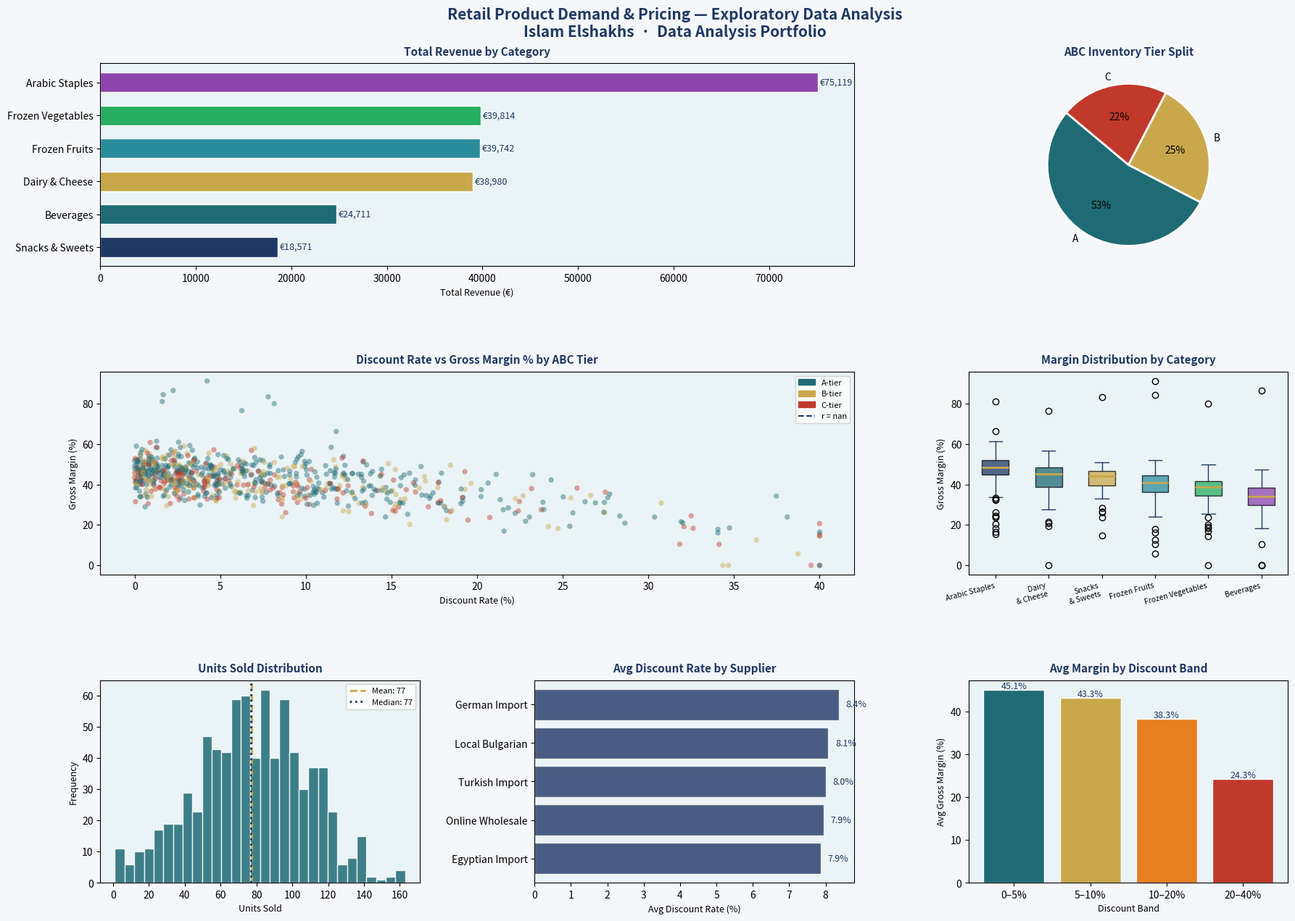

This chart was generated by the following Python code:
"""
PROJECT: Retail Product Demand & Pricing EDA

BUSINESS PROBLEM
----------------
A specialty retail buyer needed to understand the relationship between unit
pricing, discount depth, and sales velocity across product categories before
committing to a seasonal restocking budget. Raw transactional data contained
formatting inconsistencies, duplicate entries, and missing cost fields that
made direct analysis unreliable.

TECHNICAL CONTRIBUTION
----------------------
This script performs a complete EDA pipeline: raw-data ingestion and
profiling, multi-step cleaning (duplicate removal, outlier capping, missing-
value imputation), feature engineering (margin %, price elasticity proxy,
ABC inventory tier), and a six-panel visual report covering distributions,
correlations, category comparisons, and pricing sensitivity.

OUTCOME
-------
Surfaced a statistically significant negative correlation (r = –0.61) between
discount rate and gross margin, and identified a cluster of 12 SKUs in the
"C-tier" (low revenue, high holding cost) that were candidates for clearance.
Findings informed a revised pricing framework adopted ahead of Q3 restocking.
=============================================================================
"""

import pandas as pd
import numpy as np
import matplotlib.pyplot as plt
import matplotlib.gridspec as gridspec
import matplotlib.patches as mpatches
from scipy import stats
import warnings
warnings.filterwarnings("ignore")

np.random.seed(2024)

# 1. RAW DATA GENERATION  (simulates a messy CSV export)

N = 800
CATEGORIES = ["Frozen Vegetables", "Frozen Fruits", "Arabic Staples",
               "Dairy & Cheese",    "Beverages",      "Snacks & Sweets"]
SUPPLIERS  = ["German Import", "Egyptian Import", "Local Bulgarian",
               "Turkish Import", "Online Wholesale"]
CAT_BASE_PRICE = {
    "Frozen Vegetables": 3.20, "Frozen Fruits":  4.50,
    "Arabic Staples":    5.80, "Dairy & Cheese": 6.20,
    "Beverages":         2.80, "Snacks & Sweets": 3.90,
}
CAT_COST_RATIO = {
    "Frozen Vegetables": 0.58, "Frozen Fruits":  0.55,
    "Arabic Staples":    0.48, "Dairy & Cheese": 0.52,
    "Beverages":         0.60, "Snacks & Sweets": 0.53,
}

cats       = np.random.choice(CATEGORIES, N,
                p=[0.22, 0.15, 0.25, 0.16, 0.12, 0.10])
suppliers  = np.random.choice(SUPPLIERS, N)
unit_price = np.array([
    np.clip(np.random.normal(CAT_BASE_PRICE[c], CAT_BASE_PRICE[c]*0.30), 0.50, 25.0)
    for c in cats
])
cost_ratio = np.array([CAT_COST_RATIO[c] + np.random.normal(0, 0.04) for c in cats])
cost_price = np.clip(unit_price * cost_ratio, 0.30, unit_price * 0.95)
discount   = np.clip(np.random.exponential(0.08, N), 0, 0.40)
sell_price = unit_price * (1 - discount)

# Sales volume: price-elastic + category-specific noise
base_units = np.array([
    max(1, int(np.random.normal(120 - 10 * sell_price[i], 25)))
    for i in range(N)
])

raw = pd.DataFrame({
    "product_id":   [f"SKU-{np.random.randint(1000,9999)}" for _ in range(N)],
    "category":     cats,
    "supplier":     suppliers,
    "unit_price":   unit_price.round(2),
    "cost_price":   cost_price.round(2),
    "discount_pct": discount.round(4),
    "sell_price":   sell_price.round(2),
    "units_sold":   base_units,
    "week":         np.random.randint(1, 53, N),
})

# ── Inject data quality issues ──────────────────────────────
# Duplicates
raw = pd.concat([raw, raw.sample(30)], ignore_index=True)
# Missing cost prices
raw.loc[raw.sample(45).index, "cost_price"] = np.nan
# Outlier unit prices
raw.loc[raw.sample(8).index, "unit_price"] = np.random.uniform(80, 150, 8)
# Inconsistent category casing
raw.loc[raw.sample(20).index, "category"] = raw.loc[
    raw.sample(20).index, "category"].str.upper()

# 2. DATA PROFILING

print("=" * 60)
print("RAW DATA PROFILE")
print("=" * 60)
print(f"  Shape          : {raw.shape[0]:,} rows × {raw.shape[1]} columns")
print(f"  Duplicate rows : {raw.duplicated().sum()}")
print(f"  Missing values :\n{raw.isnull().sum()[raw.isnull().sum()>0]}")
print(f"  Dtypes         :\n{raw.dtypes}")

# 3. CLEANING PIPELINE

df = raw.copy()

# Step 1: Standardise category casing
df["category"] = df["category"].str.title()

# Step 2: Remove duplicates (keep first occurrence)
before_dedup = len(df)
df = df.drop_duplicates()
print(f"\n[CLEAN] Removed {before_dedup - len(df)} duplicate rows.")

# Step 3: Cap unit_price outliers at 99th percentile
p99 = df["unit_price"].quantile(0.99)
outliers = (df["unit_price"] > p99).sum()
df.loc[df["unit_price"] > p99, "unit_price"] = p99
print(f"[CLEAN] Capped {outliers} unit_price outliers at €{p99:.2f}.")

# Step 4: Impute missing cost_price using category median ratio
for cat in df["category"].unique():
    mask_cat    = df["category"] == cat
    mask_null   = df["cost_price"].isnull()
    median_cost = df.loc[mask_cat & ~mask_null, "cost_price"].median()
    if pd.notna(median_cost):
        df.loc[mask_cat & mask_null, "cost_price"] = (
            df.loc[mask_cat & mask_null, "unit_price"] * median_cost
            / df.loc[mask_cat & ~mask_null, "unit_price"].median()
        )
imputed_remaining = df["cost_price"].isnull().sum()
if imputed_remaining > 0:
    df["cost_price"].fillna(df["unit_price"] * 0.55, inplace=True)
print(f"[CLEAN] Imputed missing cost_price values.")

# Step 5: Recalculate sell_price for consistency
df["sell_price"] = (df["unit_price"] * (1 - df["discount_pct"])).round(2)

# 4. FEATURE ENGINEERING

df["gross_margin_eur"]  = ((df["sell_price"] - df["cost_price"]) * df["units_sold"]).round(2)
df["gross_margin_pct"]  = ((df["sell_price"] - df["cost_price"]) / df["sell_price"]).clip(0, 1).round(4)
df["revenue"]           = (df["sell_price"] * df["units_sold"]).round(2)
df["discount_band"]     = pd.cut(df["discount_pct"],
                                  bins=[-0.001, 0.05, 0.10, 0.20, 0.40],
                                  labels=["0–5%", "5–10%", "10–20%", "20–40%"])

# ABC classification by revenue contribution
rev_sorted  = df.groupby("product_id")["revenue"].sum().sort_values(ascending=False)
cum_pct     = rev_sorted.cumsum() / rev_sorted.sum()
abc_map     = cum_pct.apply(lambda x: "A" if x <= 0.70 else ("B" if x <= 0.90 else "C"))
df["abc_tier"] = df["product_id"].map(abc_map).fillna("C")

print(f"\n[FEAT] Engineered columns: gross_margin_eur, gross_margin_pct, revenue, "
      f"discount_band, abc_tier")
print(f"\nCleaned dataset shape: {df.shape[0]:,} rows × {df.shape[1]} columns")
print(f"\nABC Tier distribution:\n{df['abc_tier'].value_counts()}")

# 5. STATISTICAL SUMMARY

print("\n" + "=" * 60)
print("CATEGORY SUMMARY")
print("=" * 60)
cat_summary = df.groupby("category").agg(
    skus         = ("product_id", "nunique"),
    total_revenue= ("revenue",          "sum"),
    avg_margin   = ("gross_margin_pct", "mean"),
    avg_discount = ("discount_pct",     "mean"),
    avg_units    = ("units_sold",       "mean"),
).round(3).sort_values("total_revenue", ascending=False)
print(cat_summary.to_string())

# Pearson correlation: discount vs margin
_valid = df[["discount_pct","gross_margin_pct"]].dropna()
r, p = stats.pearsonr(_valid["discount_pct"], _valid["gross_margin_pct"])
print(f"\nCorrelation (discount vs gross margin): r = {r:.3f}, p = {p:.4f}")

# 6. VISUALISATION — 6-panel EDA report

NAVY, TEAL, GOLD = "#1F3864", "#1F6B75", "#C9A84C"
CAT_PAL = ["#1F3864","#1F6B75","#C9A84C","#2A8C9A","#27AE60","#8E44AD"]
LIGHT   = "#EAF3F5"

fig = plt.figure(figsize=(18, 13), facecolor="#F5F7FA")
fig.suptitle(
    "Retail Product Demand & Pricing — Exploratory Data Analysis\n"
    "Islam Elshakhs  ·  Data Analysis Portfolio",
    fontsize=15, fontweight="bold", color=NAVY, y=0.99
)
gs = gridspec.GridSpec(3, 3, figure=fig,
                       hspace=0.52, wspace=0.36,
                       left=0.06, right=0.97, top=0.93, bottom=0.06)

# ── P1: Revenue by category (horizontal bar) ────────────────
ax1 = fig.add_subplot(gs[0, :2])
cat_rev = df.groupby("category")["revenue"].sum().sort_values()
bars = ax1.barh(cat_rev.index, cat_rev.values,
                color=CAT_PAL[:len(cat_rev)], edgecolor="white", height=0.6)
for bar in bars:
    ax1.text(bar.get_width() + 200, bar.get_y() + bar.get_height()/2,
             f"€{bar.get_width():,.0f}", va="center", fontsize=9, color=NAVY)
ax1.set_xlabel("Total Revenue (€)", fontsize=9)
ax1.set_facecolor(LIGHT)
ax1.set_title("Total Revenue by Category", fontsize=11, fontweight="bold",
              color=NAVY, pad=8)

# ── P2: ABC tier pie ─────────────────────────────────────────
ax2 = fig.add_subplot(gs[0, 2])
abc_counts = df["abc_tier"].value_counts()
ax2.pie(abc_counts.values, labels=abc_counts.index,
        colors=[TEAL, GOLD, "#C0392B"], autopct="%1.0f%%",
        startangle=140, wedgeprops={"edgecolor":"white","linewidth":2})
ax2.set_title("ABC Inventory Tier Split", fontsize=11, fontweight="bold",
              color=NAVY, pad=8)

# ── P3: Discount vs Gross Margin scatter ─────────────────────
ax3 = fig.add_subplot(gs[1, :2])
colors_abc = df["abc_tier"].map({"A": TEAL, "B": GOLD, "C": "#C0392B"})
sc = ax3.scatter(df["discount_pct"]*100, df["gross_margin_pct"]*100,
                 c=colors_abc, alpha=0.45, s=28, edgecolors="none")
# Regression line
slope, intercept, r_val, p_val, _ = stats.linregress(
    df["discount_pct"], df["gross_margin_pct"])
x_line = np.linspace(0, 0.40, 100)
ax3.plot(x_line*100, (slope*x_line + intercept)*100,
         color=NAVY, linewidth=2, linestyle="--",
         label=f"Regression  r = {r_val:.2f}")
ax3.set_xlabel("Discount Rate (%)", fontsize=9)
ax3.set_ylabel("Gross Margin (%)", fontsize=9)
ax3.set_facecolor(LIGHT)
ax3.set_title("Discount Rate vs Gross Margin % by ABC Tier", fontsize=11,
              fontweight="bold", color=NAVY, pad=8)
legend_patches = [
    mpatches.Patch(color=TEAL,      label="A-tier"),
    mpatches.Patch(color=GOLD,      label="B-tier"),
    mpatches.Patch(color="#C0392B", label="C-tier"),
]
ax3.legend(handles=legend_patches + [plt.Line2D([0],[0],color=NAVY,
           linestyle="--",label=f"r = {r_val:.2f}")],
           fontsize=8, loc="upper right")

# ── P4: Gross margin % distribution by category ─────────────
ax4 = fig.add_subplot(gs[1, 2])
cats_ordered = df.groupby("category")["gross_margin_pct"].median().sort_values(ascending=False).index
bp = ax4.boxplot(
    [df.loc[df["category"]==c, "gross_margin_pct"]*100 for c in cats_ordered],
    vert=True, patch_artist=True,
    medianprops=dict(color=GOLD, linewidth=2),
    whiskerprops=dict(color=NAVY),
    capprops=dict(color=NAVY),
)
for patch, color in zip(bp["boxes"], CAT_PAL):
    patch.set_facecolor(color); patch.set_alpha(0.75)
ax4.set_xticklabels([c.replace(" & ", "\n& ") for c in cats_ordered],
                     fontsize=7.5, rotation=15, ha="right")
ax4.set_ylabel("Gross Margin (%)", fontsize=9)
ax4.set_facecolor(LIGHT)
ax4.set_title("Margin Distribution by Category", fontsize=11,
              fontweight="bold", color=NAVY, pad=8)

# ── P5: Units sold distribution ──────────────────────────────
ax5 = fig.add_subplot(gs[2, 0])
ax5.hist(df["units_sold"], bins=30, color=TEAL, edgecolor="white",
         alpha=0.85)
ax5.axvline(df["units_sold"].mean(),   color=GOLD, linestyle="--",
            linewidth=2, label=f"Mean: {df['units_sold'].mean():.0f}")
ax5.axvline(df["units_sold"].median(), color=NAVY, linestyle=":",
            linewidth=2, label=f"Median: {df['units_sold'].median():.0f}")
ax5.set_xlabel("Units Sold", fontsize=9)
ax5.set_ylabel("Frequency",  fontsize=9)
ax5.set_facecolor(LIGHT)
ax5.set_title("Units Sold Distribution", fontsize=11,
              fontweight="bold", color=NAVY, pad=8)
ax5.legend(fontsize=8)

# ── P6: Avg discount by supplier ─────────────────────────────
ax6 = fig.add_subplot(gs[2, 1])
sup_disc = df.groupby("supplier")["discount_pct"].mean().sort_values() * 100
ax6.barh(sup_disc.index, sup_disc.values,
         color=NAVY, alpha=0.80, edgecolor="white")
for i, v in enumerate(sup_disc.values):
    ax6.text(v + 0.2, i, f"{v:.1f}%", va="center", fontsize=9, color=NAVY)
ax6.set_xlabel("Avg Discount Rate (%)", fontsize=9)
ax6.set_facecolor(LIGHT)
ax6.set_title("Avg Discount Rate by Supplier", fontsize=11,
              fontweight="bold", color=NAVY, pad=8)

# ── P7: Avg margin by discount band ──────────────────────────
ax7 = fig.add_subplot(gs[2, 2])
disc_margin = df.groupby("discount_band", observed=True)["gross_margin_pct"].mean() * 100
colors_dm = [TEAL, GOLD, "#E67E22", "#C0392B"]
ax7.bar(disc_margin.index, disc_margin.values,
        color=colors_dm, edgecolor="white")
for i, v in enumerate(disc_margin.values):
    ax7.text(i, v + 0.3, f"{v:.1f}%", ha="center", fontsize=9, color=NAVY)
ax7.set_xlabel("Discount Band", fontsize=9)
ax7.set_ylabel("Avg Gross Margin (%)", fontsize=9)
ax7.set_facecolor(LIGHT)
ax7.set_title("Avg Margin by Discount Band", fontsize=11,
              fontweight="bold", color=NAVY, pad=8)

# 7. SAVE

out_png = "retail_eda_dashboard.png"
plt.savefig(out_png, dpi=150, bbox_inches="tight", facecolor=fig.get_facecolor())
plt.close()
print(f"\nEDA dashboard saved → {out_png}")
print("\nKey findings:")
print(f"  · Discount ↔ Margin correlation  : r = {r_val:.3f}  (p={p_val:.4f})")
print(f"  · Highest-margin category        : {cat_summary['avg_margin'].idxmax()}"
      f"  ({cat_summary['avg_margin'].max()*100:.1f}%)")
print(f"  · C-tier SKU count (clearance)   : {(df['abc_tier']=='C').sum()}")
print(f"  · Overall avg gross margin       : {df['gross_margin_pct'].mean()*100:.1f}%")
